Run: headless pygame with SDL's dummy video driver; simulated clock (each Clock.tick advances the game by its frame time, no real sleeping); random seed 0; keys injected as events and as key.get_pressed() state; no mouse input.
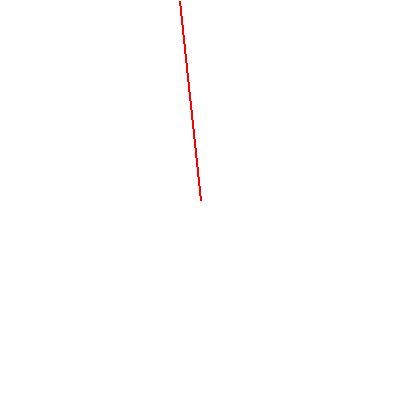
Frame 1 of 4 · flips 1–60 · no input
Frame 2 of 4 · flips 61–180 · tapped SPACE, RETURN · held RIGHT (→), D · screen unchanged from frame 1, image omitted
Frame 3 of 4 · flips 181–300 · held DOWN (↓), S · screen unchanged from frame 2, image omitted
Frame 4 of 4 · flips 301–420 · held LEFT (←), A, UP (↑), W · screen unchanged from frame 3, image omitted

The pygame program that drew these frames:

import pygame, sys
from pygame.locals import *
import math
import time

HEIGHT = WIDTH = 400

pygame.init()
display = pygame.display.set_mode((HEIGHT,WIDTH),0,32)

#colors
BLACK =(0,0,0)
RED = (255,0,0)
WHITE =(255,255,255)

#r = desired radius
r = HEIGHT/2

radius = r*r

#clock center for vector start positions
center = HEIGHT/2

time_input = 0

sec = time_input * ((2*math.pi)/60)

#need method to draw markers

#infinite loop to run clock
while True:
	#clear and fill the display
	display.fill(WHITE)

	#draw markers

	#math function to determine end of vector position
	y_sec = r*(-math.cos(sec))
	x_sec = r*(math.sin(sec))
	
	#drawing line
	pygame.draw.line(display, RED, (center, center), (center+x_sec, center+y_sec), 2)
	
	#update display changes
	pygame.display.update()
	
	#increase by 1/60 of revolution AKA 1 second
	sec += 2*math.pi/60
	
	#time interval between each loop run set to 1 second
	time.sleep(1)
	
	#for loop used check quit command from pygame window AKA press the X to quit
	for event in pygame.event.get():
		if event.type == QUIT:
			pygame.quit()
			sys.exit()
